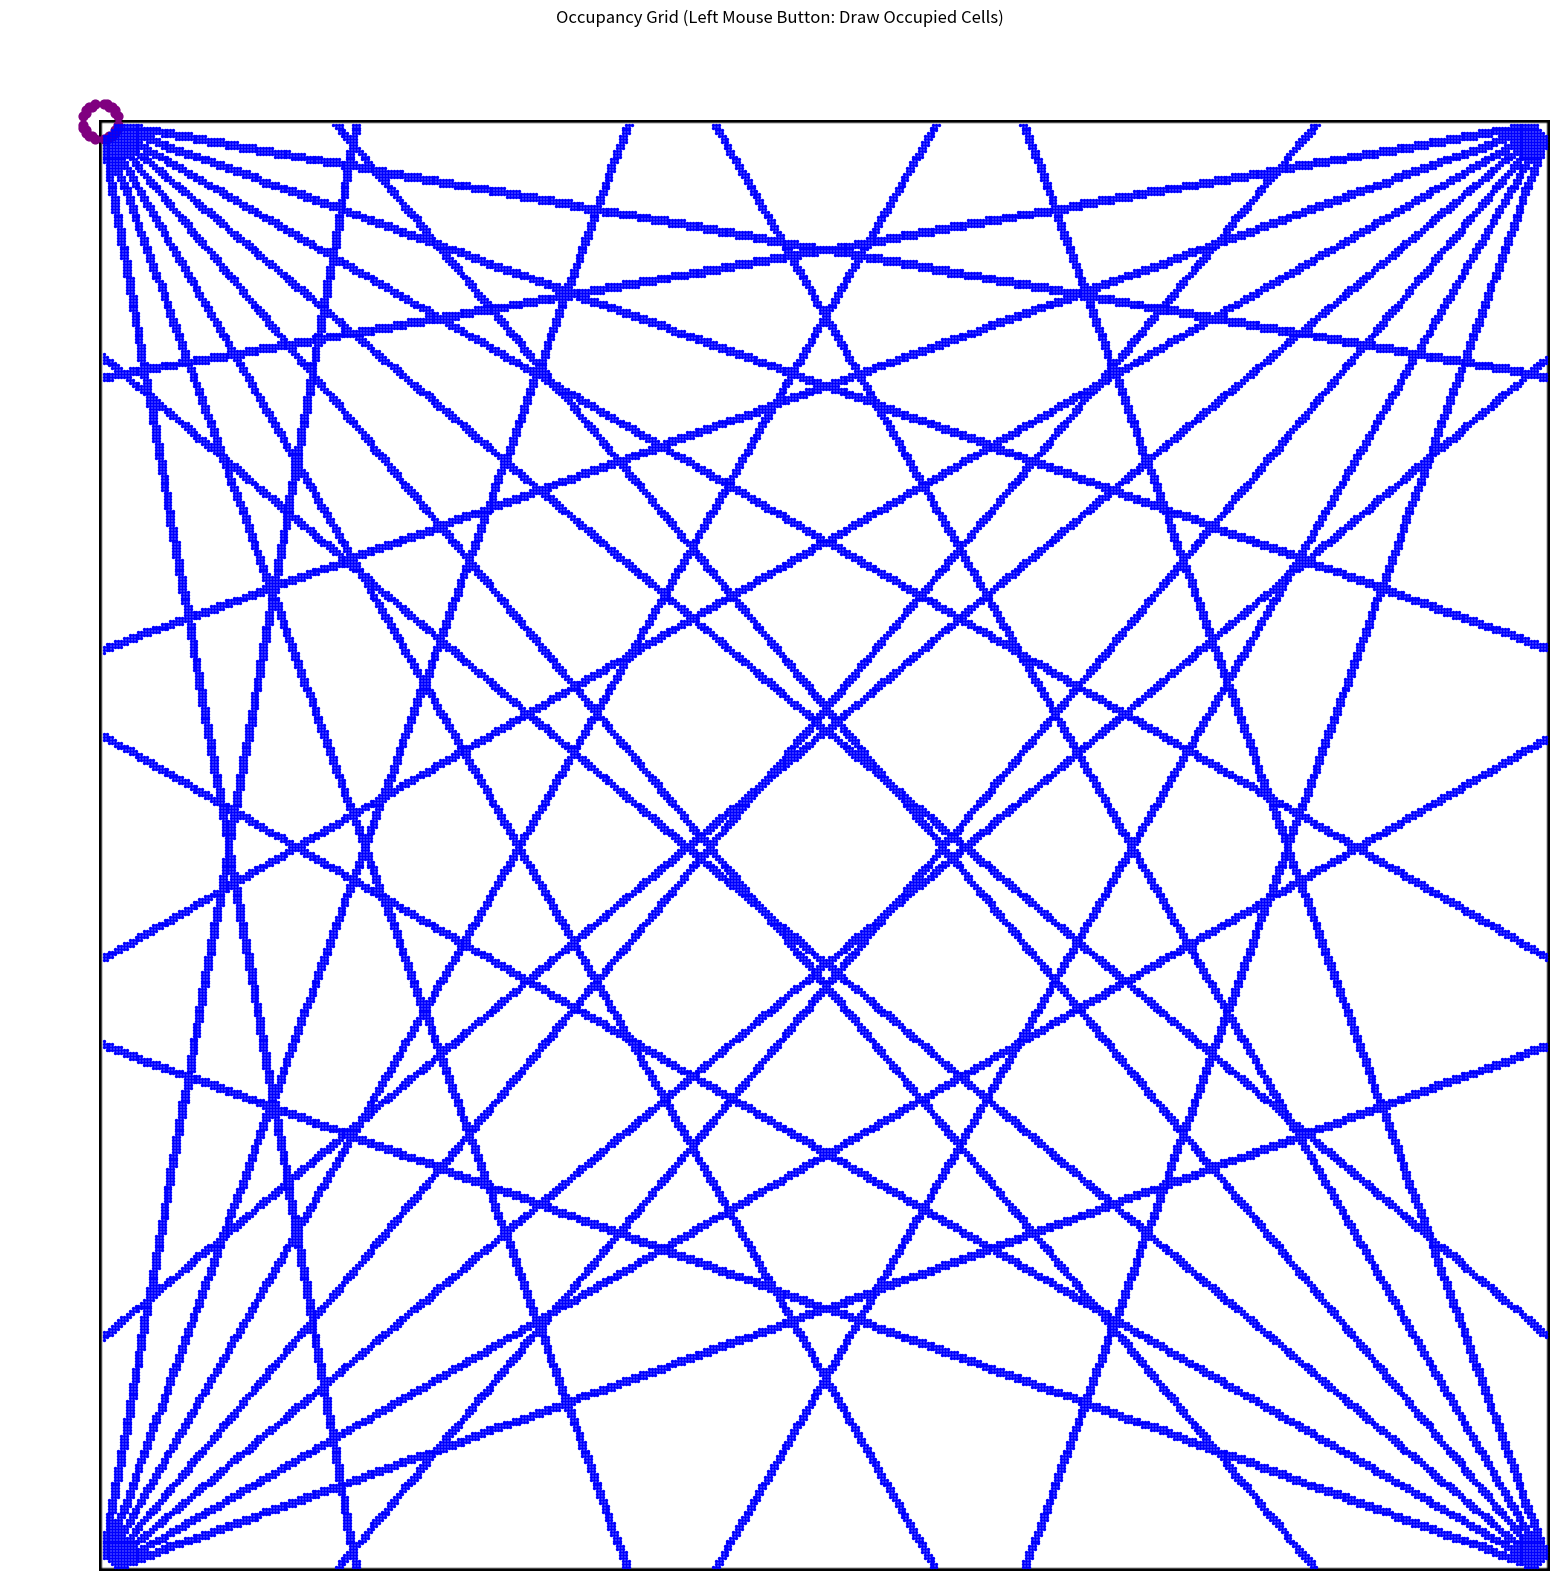

Here is the Python script that generated this plot:
#! /usr/bin/env python3
import numpy as np
import matplotlib.pyplot as plt



# Hyperparams
real_time_plotting = False
robot_size = 0.5 # (m) Robot's diameter
grid_resolution = 0.1 # (m) 
workspace_size = (50,50) # (m) Size of the workspace/room where the robot needs to navigate
num_beams = 36
drawing_brush_size = int(3/grid_resolution)  # Size of the brush (in grid cells)
bounces_allowed = 2 



# Parameters (Don't change)
# Arrays
grid_size = (int(workspace_size[0]/grid_resolution), int(workspace_size[1]/grid_resolution))     # Size of the occupancy grid in meters (rows, columns)
# Initialize Global variables
target_pos =  [0,0]  
robot_pos  =  [0,0] 

# Booleans
drawing = False
init_robot_pos= False
init_target_pos= False

#---------------------------------------------------------------------------------------


''' 
Initializes the occupancy grid 
'''
def init_grid():
    # Init empty occ grid
    global grid 
    grid = np.zeros(grid_size, dtype=int)

    # Add walls to the boundary of the grid
    wall_size = 1
    grid[0:wall_size, :] = 100
    grid[-wall_size:, :] = 100
    grid[:, 0:wall_size] = 100
    grid[:, -wall_size:] = 100

    return 



def update_grid(grid, position, drawing_brush_size):
    cell_position = (round(position[0]),round(position[1]))
    half_brush = drawing_brush_size // 2
    for i in range(-half_brush, half_brush + 1):
        for j in range(-half_brush, half_brush + 1):
            y = cell_position[1] + i
            x = cell_position[0] + j
            if 0 <= y < grid.shape[0] and 0 <= x < grid.shape[1]:
                grid[y, x] = 100


def on_press(event):
    global drawing
    drawing = True
    if (event.xdata is not None and event.ydata is not None): 
        update_grid(grid, (event.xdata, event.ydata), drawing_brush_size)
        im.set_data(grid)
        plt.draw()

def on_release(event):
    global drawing
    drawing = False

def on_motion(event):
    if (drawing and event.xdata is not None and event.ydata is not None): 
        update_grid(grid, (event.xdata, event.ydata), drawing_brush_size)
        im.set_data(grid)
        plt.draw()


def set_goal_robot(event):
    global init_robot_pos  # Declare init_robot_pos as global
    global init_target_pos
    
    if event.xdata is not None and event.ydata is not None:
        if not init_target_pos and init_robot_pos:
            target_pos[0] = round(event.xdata)
            target_pos[1] = round(event.ydata)
            init_target_pos = True
            plt.scatter([target_pos[0]], [target_pos[1]], color='red', marker='o', s=50, label='Target')

        if not init_robot_pos:
            robot_pos[0] = round(event.xdata)
            robot_pos[1] = round(event.ydata)
            init_robot_pos = True
            plt.scatter([robot_pos[0]], [robot_pos[1]], color='blue', marker='o', s=50, label='Robot')

       
        # Update the plot to show the robot and target positions
        im.set_data(grid)
        plt.draw()

def draw_grid():
    # Initialize the plot
    plt.figure(figsize=(20, 20))
    global im

    im = plt.imshow(grid, cmap='binary', origin='upper', vmin=0, vmax=100)
    plt.title('Occupancy Grid (Left Mouse Button: Draw Occupied Cells)')
    plt.axis('off')  # Turn on axis for grid lines

    # Connect the mouse events
    press   = plt.connect('button_press_event', on_press)
    release = plt.connect('button_release_event', on_release)
    motion  = plt.connect('motion_notify_event', on_motion)
    goal    = plt.connect('key_press_event', set_goal_robot)
    print("Draw and place goal and robot")
    plt.show(block=False)
    input("Press Enter when setup is completed...")

    plt.disconnect(press)
    plt.disconnect(release)
    plt.disconnect(motion)
    plt.disconnect(goal)

    return 


def ray_casting():
    # Generate beams from the robot and the goal
    for angle in range(0, 360, int(360 / num_beams)):
        angle_rad = np.radians(angle)

        # Robot beam
        dis = robot_size/grid_resolution # Start range from robot
        while True:
            dis += 1

            beam_x_robot = round(robot_pos[1] + dis * np.cos(angle_rad))
            beam_y_robot = round(robot_pos[0] + dis * np.sin(angle_rad))

            if grid[beam_x_robot, beam_y_robot] == 100:
                break
            elif grid[beam_x_robot,beam_y_robot] == 40 : # TODO: This does not work properly the beam passes throught the other beam sometimes
                plt.scatter(beam_y_robot,beam_x_robot,color ="purple",s=40,label="Intersections")
                break
            else:
                # Add break to block robot's beam
                offsets = [(0, 0), (-1, 0), (1, 0), (0, -1), (0, 1)]
                for offset_x, offset_y in offsets:
                    x = beam_x_robot + offset_x
                    y = beam_y_robot + offset_y

                    if grid[x, y] not in (40, 100):
                        grid[x, y] = 80
            
        # Target beam
        dis = robot_size/grid_resolution # Start range from target
        while True:
            dis += 1
            # Target beam
            beam_x_target = round(target_pos[1] + dis * np.cos(angle_rad))
            beam_y_target = round(target_pos[0] + dis * np.sin(angle_rad))

            if grid[beam_x_target, beam_y_target] == 100:
                break
            elif grid[beam_x_target,beam_y_target] == 80 :
                plt.scatter(beam_y_target,beam_x_target,color ="purple",s=40,label="Intersections")
                break
            else:
                # Add break to block target's beam

                offsets = [(0, 0), (-1, 0), (1, 0), (0, -1), (0, 1)]
                for offset_x, offset_y in offsets:
                    x = beam_x_target + offset_x
                    y = beam_y_target + offset_y

                    if grid[x, y] not in (80, 100):
                        grid[x, y] = 40



        # REAL-TIME PLOTTING
        if real_time_plotting:
            target_beam_indices = np.where(grid == 40)
            plt.scatter(target_beam_indices[1], target_beam_indices[0], color='red', s=2, label='TargetVirtual Beams')

            robot_beam_indices = np.where(grid == 80)
            plt.scatter(robot_beam_indices[1], robot_beam_indices[0], color='blue', s=2, label='RobotVirtual Beams')

            plt.pause(0.1)  # Pause to allow time for updates to be shown

    if not real_time_plotting:
        target_beam_indices = np.where(grid == 40)
        plt.scatter(target_beam_indices[1], target_beam_indices[0], color='red', s=2, label='TargetVirtual Beams')

        robot_beam_indices = np.where(grid == 80)
        plt.scatter(robot_beam_indices[1], robot_beam_indices[0], color='blue', s=2, label='RobotVirtual Beams')

        plt.pause(0.01)  # Pause to allow time for updates to be shown


if __name__ == "__main__":
    # Add condition to create or to read occupancy grid
    init_grid()

    draw_grid()  

    ray_casting()

    input("Press Enter to exit...")
